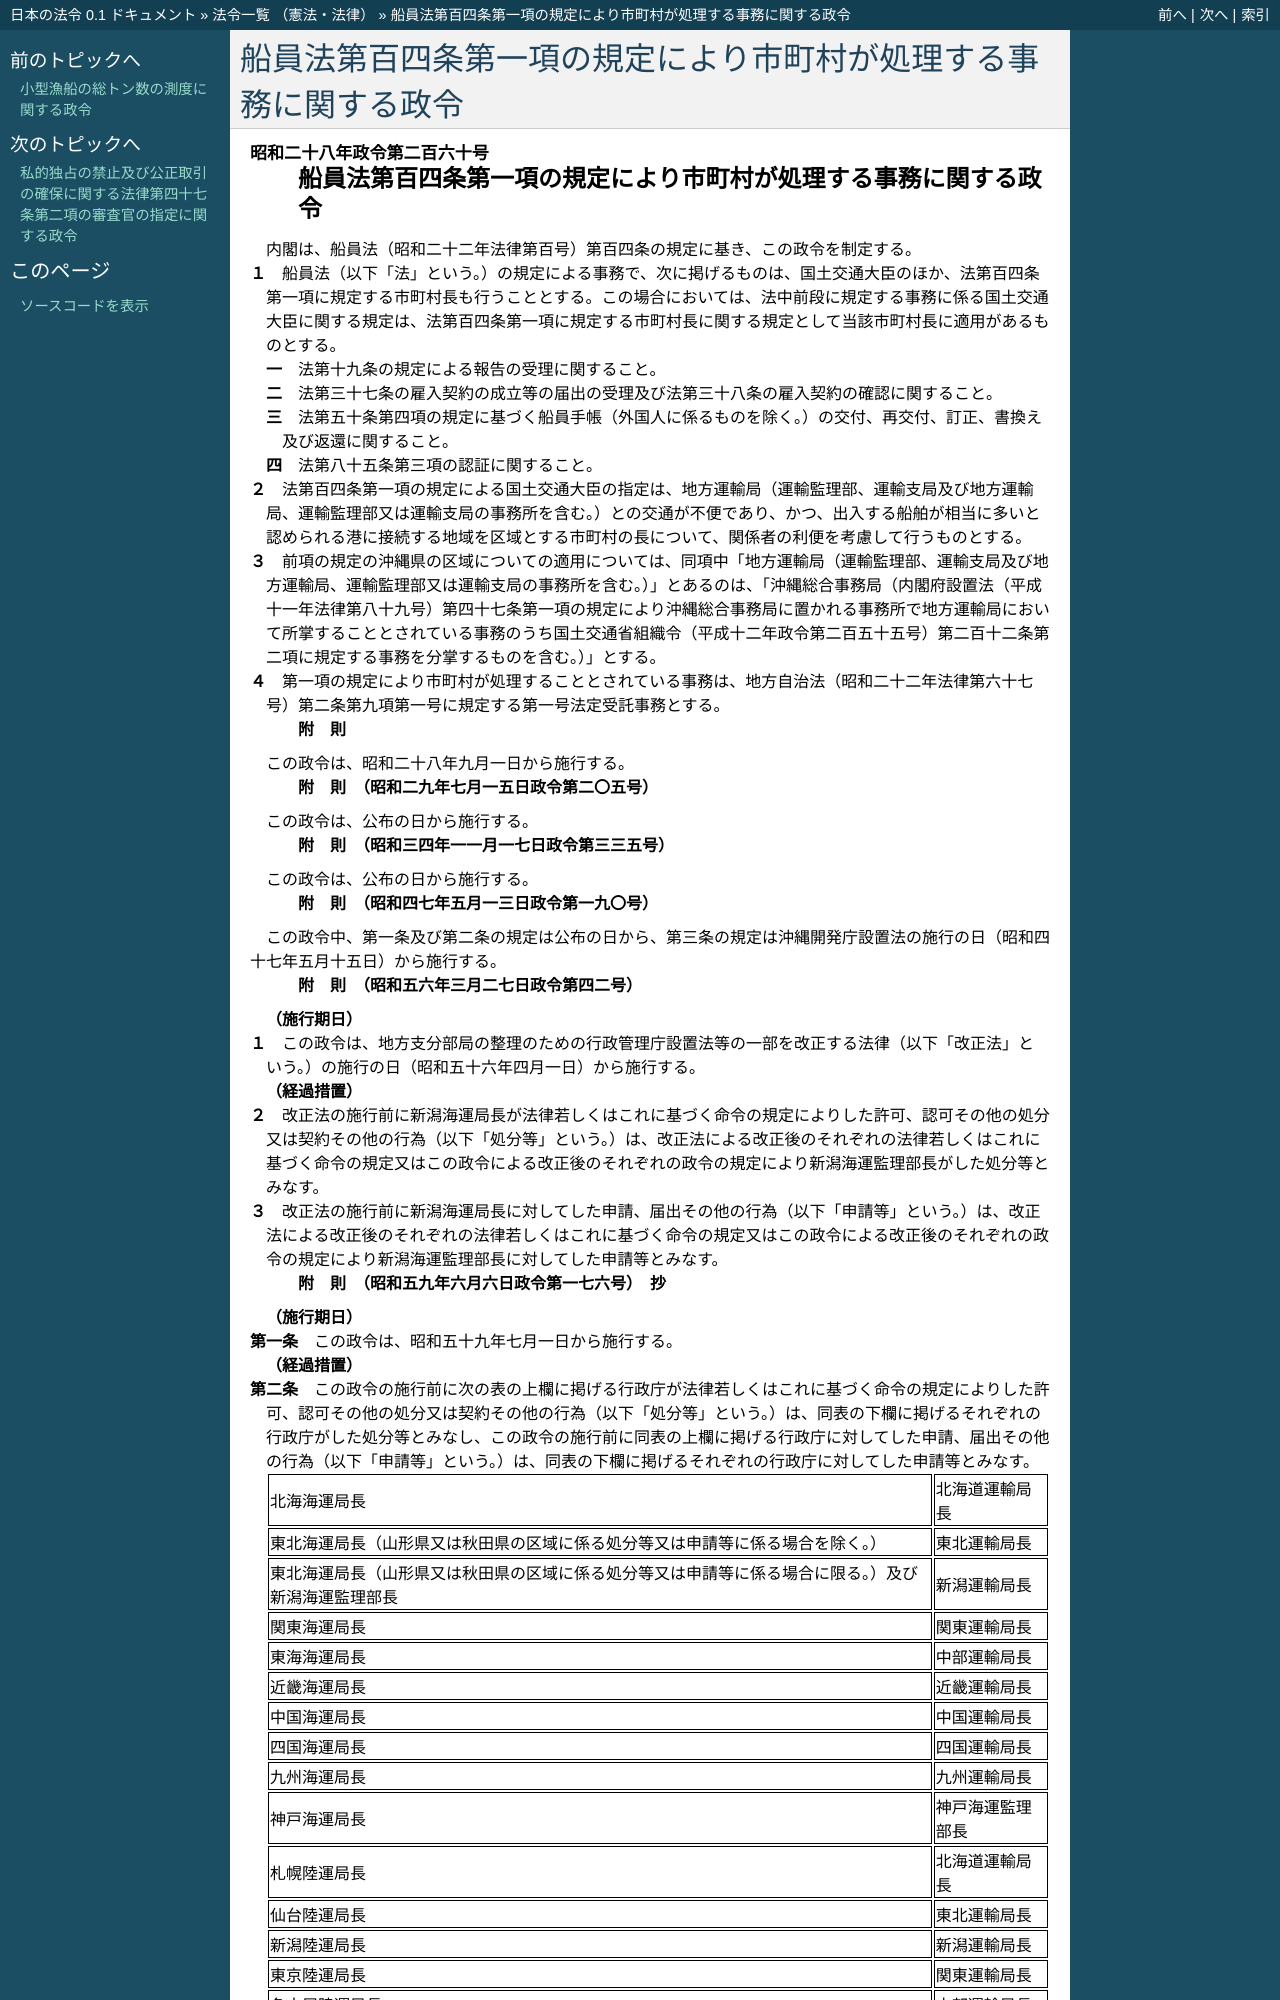

repository: ledmonster/japanese-law · page: doc/328/328CO0000000260_20130301_425CO0000000010.html · generator: sphinx

.. _328CO0000000260_20130301_425CO0000000010:

:orphan:

================================================================
船員法第百四条第一項の規定により市町村が処理する事務に関する政令
================================================================
